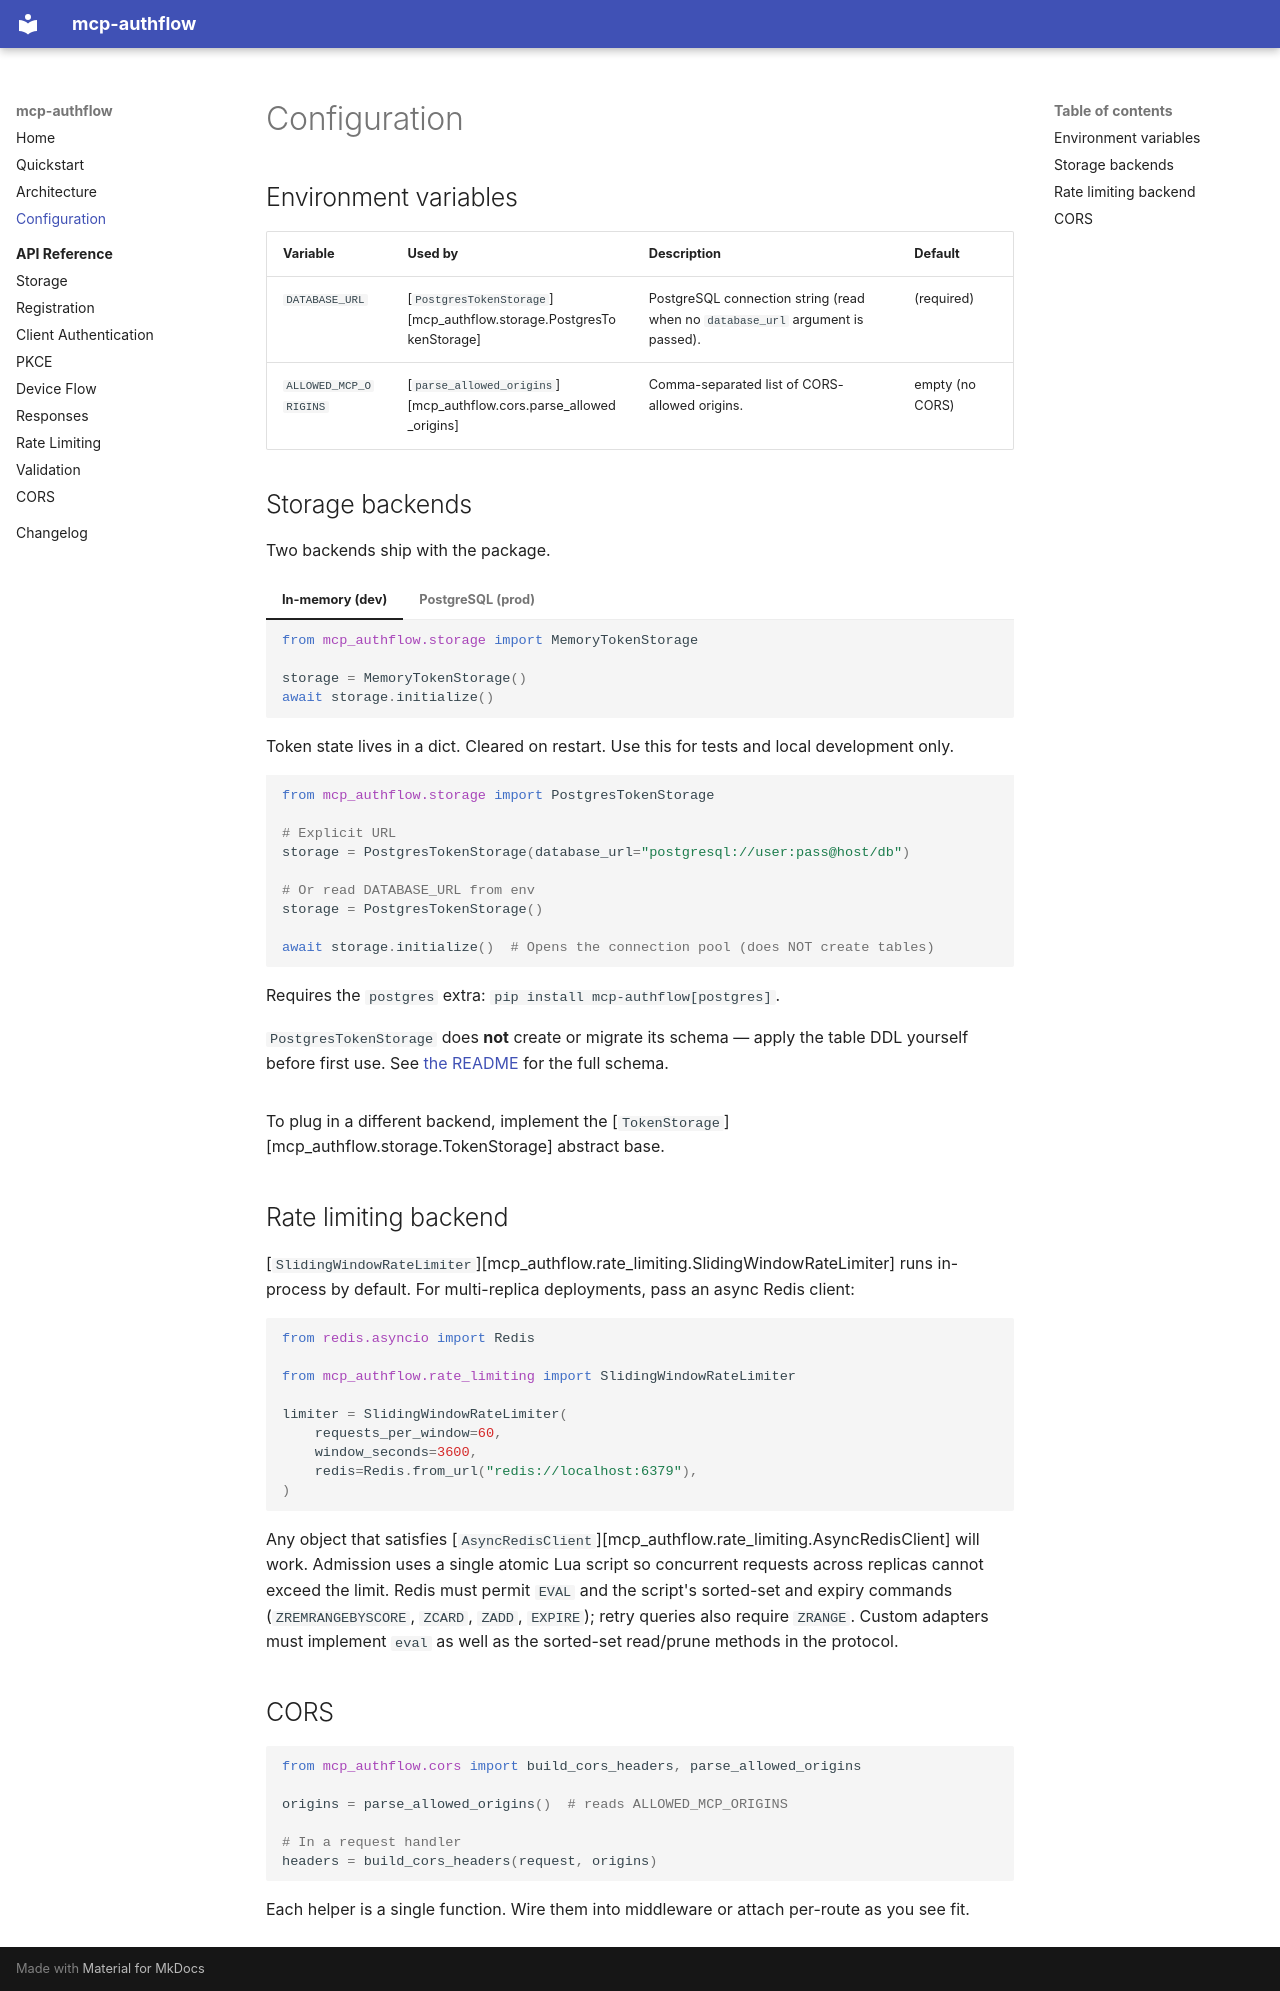

repository: brooksmcmillin/mcp-authflow · page: configuration/index.html · generator: mkdocs

# Configuration

## Environment variables

| Variable | Used by | Description | Default |
|---|---|---|---|
| `DATABASE_URL` | [`PostgresTokenStorage`][mcp_authflow.storage.PostgresTokenStorage] | PostgreSQL connection string (read when no `database_url` argument is passed). | (required) |
| `ALLOWED_MCP_ORIGINS` | [`parse_allowed_origins`][mcp_authflow.cors.parse_allowed_origins] | Comma-separated list of CORS-allowed origins. | empty (no CORS) |

## Storage backends

Two backends ship with the package.

=== "In-memory (dev)"

    ```python
    from mcp_authflow.storage import MemoryTokenStorage

    storage = MemoryTokenStorage()
    await storage.initialize()
    ```

    Token state lives in a dict. Cleared on restart. Use this for tests and local development only.

=== "PostgreSQL (prod)"

    ```python
    from mcp_authflow.storage import PostgresTokenStorage

    # Explicit URL
    storage = PostgresTokenStorage(database_url="postgresql://user:pass@host/db")

    # Or read DATABASE_URL from env
    storage = PostgresTokenStorage()

    await storage.initialize()  # Opens the connection pool (does NOT create tables)
    ```

    Requires the `postgres` extra: `pip install mcp-authflow[postgres]`.

    `PostgresTokenStorage` does **not** create or migrate its schema — apply the
    table DDL yourself before first use. See
    [the README](https://github.com/brooksmcmillin/mcp-authflow#token-storage)
    for the full schema.

To plug in a different backend, implement the [`TokenStorage`][mcp_authflow.storage.TokenStorage] abstract base.

## Rate limiting backend

[`SlidingWindowRateLimiter`][mcp_authflow.rate_limiting.SlidingWindowRateLimiter] runs in-process by default. For multi-replica deployments, pass an async Redis client:

```python
from redis.asyncio import Redis

from mcp_authflow.rate_limiting import SlidingWindowRateLimiter

limiter = SlidingWindowRateLimiter(
    requests_per_window=60,
    window_seconds=3600,
    redis=Redis.from_url("redis://localhost:6379"),
)
```

Any object that satisfies [`AsyncRedisClient`][mcp_authflow.rate_limiting.AsyncRedisClient] will work. Admission uses a single atomic Lua script so concurrent requests across replicas cannot exceed the limit. Redis must permit `EVAL` and the script's sorted-set and expiry commands (`ZREMRANGEBYSCORE`, `ZCARD`, `ZADD`, `EXPIRE`); retry queries also require `ZRANGE`. Custom adapters must implement `eval` as well as the sorted-set read/prune methods in the protocol.

## CORS

```python
from mcp_authflow.cors import build_cors_headers, parse_allowed_origins

origins = parse_allowed_origins()  # reads ALLOWED_MCP_ORIGINS

# In a request handler
headers = build_cors_headers(request, origins)
```

Each helper is a single function. Wire them into middleware or attach per-route as you see fit.
